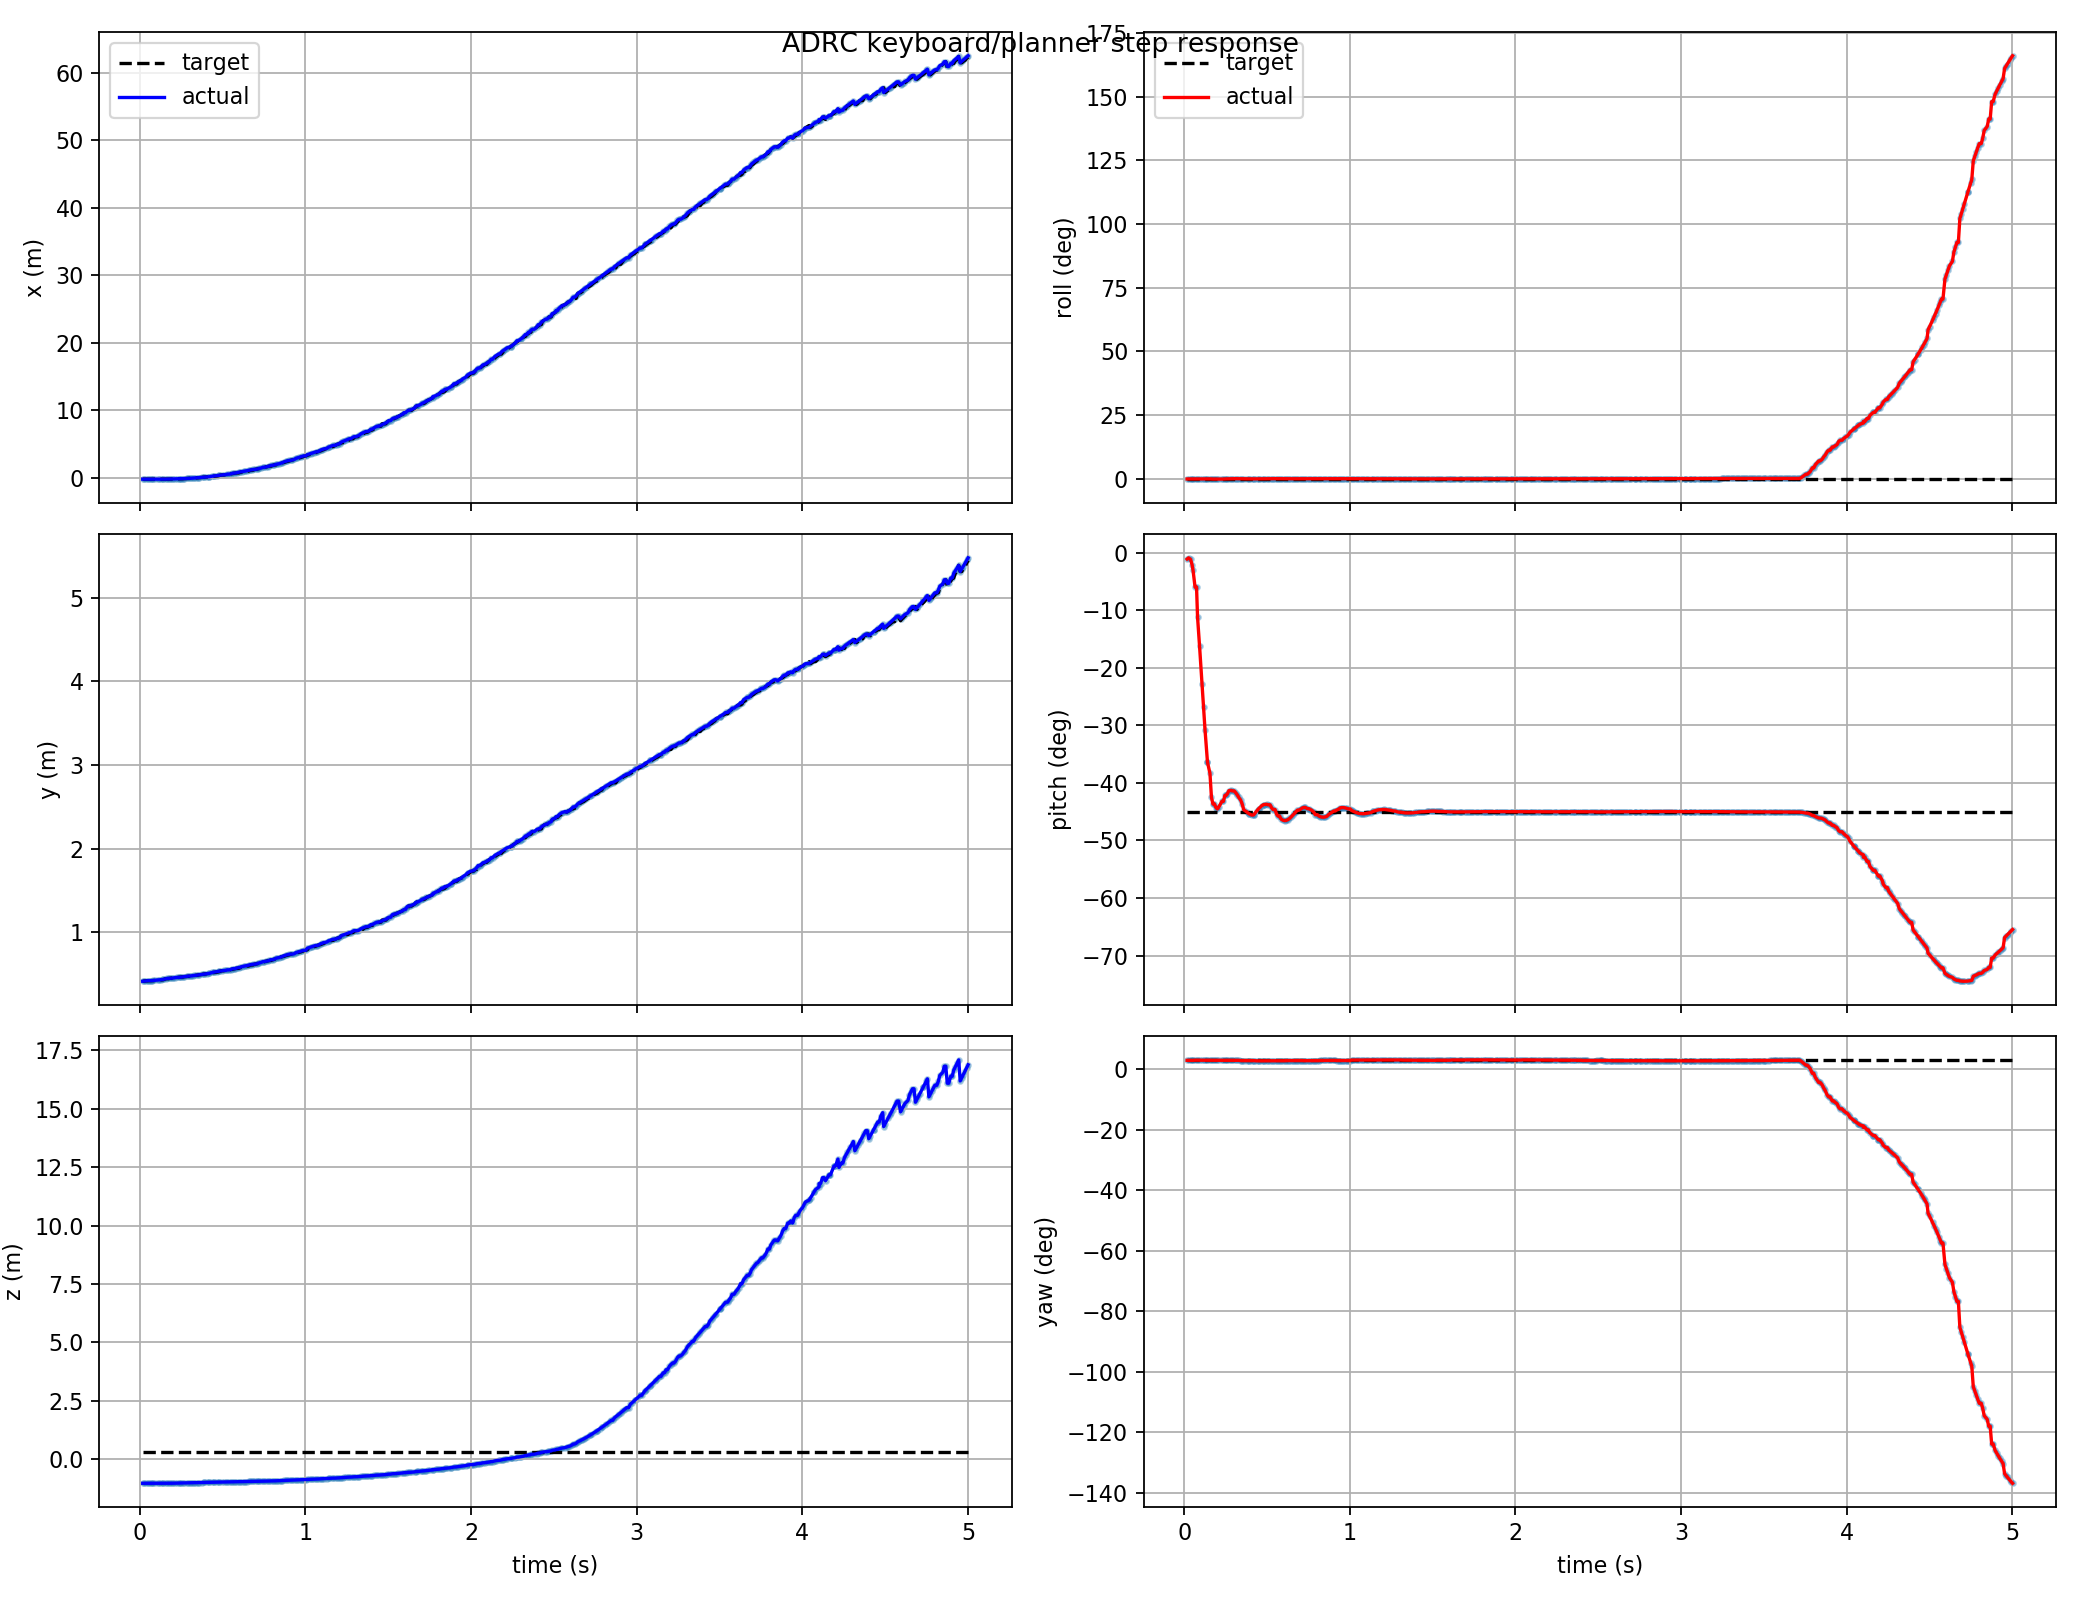

Values plotted in this chart, from the file beside it:
t, actual_x, actual_y, actual_z, target_x, target_y, target_z, actual_roll, actual_pitch, actual_yaw, target_roll, target_pitch, target_yaw, target_frame, target_child
0.018, -0.227, 0.4109, -1.033, -0.227, 0.4109, 0.2953, -0.001127, -0.01912, 0.04985, 0.0, -0.7854, 0.04958, keyboard_target, attitude_mode
0.027, -0.2277, 0.4124, -1.033, -0.2277, 0.4124, 0.2953, -0.001223, -0.01528, 0.04984, 0.0, -0.7854, 0.04958, keyboard_target, attitude_mode
0.039, -0.2292, 0.416, -1.033, -0.2292, 0.416, 0.2953, -0.001236, -0.0201, 0.04985, 0.0, -0.7854, 0.04958, keyboard_target, attitude_mode
0.048, -0.2298, 0.4175, -1.033, -0.2292, 0.416, 0.2953, -0.001206, -0.03629, 0.04986, 0.0, -0.7854, 0.04958, keyboard_target, attitude_mode
0.054, -0.2302, 0.4185, -1.033, -0.2298, 0.4175, 0.2953, -0.001187, -0.05363, 0.04988, 0.0, -0.7854, 0.04958, keyboard_target, attitude_mode
0.066, -0.2302, 0.4185, -1.033, -0.2298, 0.4175, 0.2953, -0.001172, -0.1042, 0.05076, 0.0, -0.7854, 0.04958, keyboard_target, attitude_mode
0.075, -0.2324, 0.4187, -1.034, -0.2324, 0.4187, 0.2953, -0.001172, -0.1042, 0.05076, 0.0, -0.7854, 0.04958, keyboard_target, attitude_mode
0.081, -0.2329, 0.4202, -1.034, -0.2324, 0.4187, 0.2953, -0.001074, -0.195, 0.05085, 0.0, -0.7854, 0.04958, keyboard_target, attitude_mode
0.093, -0.2334, 0.4233, -1.033, -0.2331, 0.4212, 0.2953, -0.0009061, -0.2821, 0.05094, 0.0, -0.7854, 0.04958, keyboard_target, attitude_mode
0.108, -0.2332, 0.4259, -1.033, -0.2335, 0.4243, 0.2953, -0.000615, -0.3994, 0.05103, 0.0, -0.7854, 0.04958, keyboard_target, attitude_mode
0.117, -0.2327, 0.4275, -1.033, -0.2332, 0.4259, 0.2953, -0.0004602, -0.4691, 0.05106, 0.0, -0.7854, 0.04958, keyboard_target, attitude_mode
0.126, -0.2317, 0.4291, -1.033, -0.2327, 0.4275, 0.2953, -0.0003359, -0.536, 0.05108, 0.0, -0.7854, 0.04958, keyboard_target, attitude_mode
0.141, -0.229, 0.4319, -1.033, -0.2317, 0.4291, 0.2953, -0.0003834, -0.6354, 0.05106, 0.0, -0.7854, 0.04958, keyboard_target, attitude_mode
0.141, -0.229, 0.4319, -1.033, -0.2317, 0.4291, 0.2953, -0.0003834, -0.6354, 0.05106, 0.0, -0.7854, 0.04958, keyboard_target, attitude_mode
0.156, -0.2242, 0.4406, -1.034, -0.2242, 0.4406, 0.2953, -0.0006419, -0.6692, 0.05032, 0.0, -0.7854, 0.04958, keyboard_target, attitude_mode
0.165, -0.2187, 0.4441, -1.033, -0.2217, 0.4423, 0.2953, -0.001506, -0.7421, 0.05024, 0.0, -0.7854, 0.04958, keyboard_target, attitude_mode
0.174, -0.2153, 0.4459, -1.032, -0.2217, 0.4423, 0.2953, -0.001946, -0.762, 0.0502, 0.0, -0.7854, 0.04958, keyboard_target, attitude_mode
0.183, -0.2153, 0.4459, -1.032, -0.2153, 0.4459, 0.2953, -0.001946, -0.762, 0.0502, 0.0, -0.7854, 0.04958, keyboard_target, attitude_mode
0.192, -0.2113, 0.4478, -1.031, -0.2113, 0.4478, 0.2953, -0.0023, -0.7727, 0.05015, 0.0, -0.7854, 0.04958, keyboard_target, attitude_mode
0.201, -0.2067, 0.4496, -1.03, -0.2067, 0.4496, 0.2953, -0.002498, -0.7768, 0.0501, 0.0, -0.7854, 0.04958, keyboard_target, attitude_mode
0.21, -0.1955, 0.4534, -1.027, -0.2014, 0.4515, 0.2953, -0.002421, -0.7705, 0.04996, 0.0, -0.7854, 0.04958, keyboard_target, attitude_mode
0.228, -0.1816, 0.4574, -1.024, -0.1889, 0.4554, 0.2953, -0.001771, -0.7539, 0.04981, 0.0, -0.7854, 0.04958, keyboard_target, attitude_mode
0.237, -0.1816, 0.4574, -1.024, -0.1816, 0.4574, 0.2953, -0.001771, -0.7539, 0.04981, 0.0, -0.7854, 0.04958, keyboard_target, attitude_mode
0.246, -0.1737, 0.4597, -1.022, -0.1737, 0.4597, 0.2953, -0.0007961, -0.736, 0.04982, 0.0, -0.7854, 0.04958, keyboard_target, attitude_mode
0.252, -0.165, 0.4617, -1.02, -0.165, 0.4617, 0.2953, -0.0007961, -0.736, 0.04982, 0.0, -0.7854, 0.04958, keyboard_target, attitude_mode
0.261, -0.1588, 0.4631, -1.019, -0.165, 0.4617, 0.2953, -0.000488, -0.7311, 0.04983, 0.0, -0.7854, 0.04958, keyboard_target, attitude_mode
0.27, -0.1383, 0.4674, -1.016, -0.1489, 0.4653, 0.2953, 0.0002503, -0.7217, 0.04989, 0.0, -0.7854, 0.04958, keyboard_target, attitude_mode
0.285, -0.1309, 0.4689, -1.015, -0.1309, 0.4689, 0.2953, 0.0004513, -0.7205, 0.04989, 0.0, -0.7854, 0.04958, keyboard_target, attitude_mode
0.291, -0.1109, 0.4727, -1.012, -0.1309, 0.4689, 0.2953, 0.0007539, -0.7223, 0.04995, 0.0, -0.7854, 0.04958, keyboard_target, attitude_mode
0.303, -0.1109, 0.4727, -1.012, -0.1109, 0.4727, 0.2953, 0.0007539, -0.7223, 0.04995, 0.0, -0.7854, 0.04958, keyboard_target, attitude_mode
0.312, -0.09344, 0.4758, -1.01, -0.09344, 0.4758, 0.2953, 0.0008198, -0.728, 0.04997, 0.0, -0.7854, 0.04958, keyboard_target, attitude_mode
0.321, -0.07949, 0.4781, -1.008, -0.07949, 0.4781, 0.2953, 0.0007908, -0.7344, 0.04999, 0.0, -0.7854, 0.04958, keyboard_target, attitude_mode
0.33, -0.06479, 0.4805, -1.007, -0.06479, 0.4805, 0.2953, 0.0007008, -0.7422, 0.05, 0.0, -0.7854, 0.04958, keyboard_target, attitude_mode
0.342, -0.04254, 0.4824, -1.005, -0.04254, 0.4824, 0.2953, 0.0004912, -0.7508, 0.04854, 0.0, -0.7854, 0.04958, keyboard_target, attitude_mode
0.351, -0.0207, 0.4856, -1.003, -0.0207, 0.4856, 0.2953, 0.0002174, -0.763, 0.04853, 0.0, -0.7854, 0.04958, keyboard_target, attitude_mode
0.36, -0.003403, 0.4881, -1.002, -0.003403, 0.4881, 0.2953, -0.0002091, -0.7796, 0.0485, 0.0, -0.7854, 0.04958, keyboard_target, attitude_mode
0.378, 0.03355, 0.4933, -0.9994, 0.03355, 0.4933, 0.2953, -0.0003903, -0.7861, 0.04846, 0.0, -0.7854, 0.04958, keyboard_target, attitude_mode
0.39, 0.05323, 0.4959, -0.9981, 0.05323, 0.4959, 0.2953, -0.0005486, -0.791, 0.04842, 0.0, -0.7854, 0.04958, keyboard_target, attitude_mode
0.39, 0.05323, 0.4959, -0.9981, 0.05323, 0.4959, 0.2953, -0.0005486, -0.791, 0.04842, 0.0, -0.7854, 0.04958, keyboard_target, attitude_mode
0.408, 0.1022, 0.5022, -0.9951, 0.1022, 0.5022, 0.2953, -0.0007481, -0.7957, 0.04836, 0.0, -0.7854, 0.04958, keyboard_target, attitude_mode
0.42, 0.1246, 0.5049, -0.9937, 0.1022, 0.5022, 0.2953, -0.0007524, -0.795, 0.04834, 0.0, -0.7854, 0.04958, keyboard_target, attitude_mode
0.42, 0.1246, 0.5049, -0.9937, 0.1022, 0.5022, 0.2953, -0.0007524, -0.795, 0.04834, 0.0, -0.7854, 0.04958, keyboard_target, attitude_mode
0.438, 0.2066, 0.5164, -0.9884, 0.1816, 0.5135, 0.2953, -0.000513, -0.7832, 0.04719, 0.0, -0.7854, 0.04958, keyboard_target, attitude_mode
0.45, 0.2412, 0.5203, -0.9867, 0.2066, 0.5164, 0.2953, -0.0003005, -0.7763, 0.04722, 0.0, -0.7854, 0.04958, keyboard_target, attitude_mode
0.45, 0.2412, 0.5203, -0.9867, 0.2066, 0.5164, 0.2953, -0.0003005, -0.7763, 0.04722, 0.0, -0.7854, 0.04958, keyboard_target, attitude_mode
0.468, 0.2957, 0.5264, -0.9842, 0.2412, 0.5203, 0.2953, 0.0001055, -0.7674, 0.04723, 0.0, -0.7854, 0.04958, keyboard_target, attitude_mode
0.48, 0.3338, 0.5305, -0.9825, 0.2957, 0.5264, 0.2953, 0.0003511, -0.7637, 0.04723, 0.0, -0.7854, 0.04958, keyboard_target, attitude_mode
0.48, 0.3338, 0.5305, -0.9825, 0.3338, 0.5305, 0.2953, 0.0003511, -0.7637, 0.04723, 0.0, -0.7854, 0.04958, keyboard_target, attitude_mode
0.498, 0.3935, 0.5368, -0.9801, 0.3935, 0.5368, 0.2953, 0.0006862, -0.7628, 0.0473, 0.0, -0.7854, 0.04958, keyboard_target, attitude_mode
0.507, 0.4245, 0.54, -0.9789, 0.3935, 0.5368, 0.2953, 0.0007988, -0.7645, 0.04734, 0.0, -0.7854, 0.04958, keyboard_target, attitude_mode
0.519, 0.4245, 0.54, -0.9789, 0.4245, 0.54, 0.2953, 0.0007988, -0.7645, 0.04734, 0.0, -0.7854, 0.04958, keyboard_target, attitude_mode
0.528, 0.5088, 0.5472, -0.9745, 0.476, 0.5439, 0.2953, 0.000828, -0.7733, 0.04735, 0.0, -0.7854, 0.04958, keyboard_target, attitude_mode
0.537, 0.5088, 0.5472, -0.9745, 0.5088, 0.5472, 0.2953, 0.0008412, -0.7787, 0.04739, 0.0, -0.7854, 0.04958, keyboard_target, attitude_mode
0.549, 0.5424, 0.5505, -0.9734, 0.5424, 0.5505, 0.2953, 0.0008412, -0.7787, 0.04739, 0.0, -0.7854, 0.04958, keyboard_target, attitude_mode
0.558, 0.6238, 0.5584, -0.9707, 0.5884, 0.555, 0.2953, 0.0007325, -0.7927, 0.04753, 0.0, -0.7854, 0.04958, keyboard_target, attitude_mode
0.567, 0.6599, 0.5619, -0.9695, 0.6238, 0.5584, 0.2953, 0.000644, -0.7984, 0.04758, 0.0, -0.7854, 0.04958, keyboard_target, attitude_mode
0.576, 0.6599, 0.5619, -0.9695, 0.6599, 0.5619, 0.2953, 0.000644, -0.7984, 0.04758, 0.0, -0.7854, 0.04958, keyboard_target, attitude_mode
0.585, 0.7345, 0.5689, -0.9671, 0.6968, 0.5654, 0.2953, 0.0005045, -0.8076, 0.04764, 0.0, -0.7854, 0.04958, keyboard_target, attitude_mode
0.597, 0.786, 0.5737, -0.9653, 0.6968, 0.5654, 0.2953, 0.0004248, -0.8112, 0.04768, 0.0, -0.7854, 0.04958, keyboard_target, attitude_mode
0.606, 0.8254, 0.5773, -0.964, 0.786, 0.5737, 0.2953, 0.000364, -0.8123, 0.04772, 0.0, -0.7854, 0.04958, keyboard_target, attitude_mode
... 440 more rows
